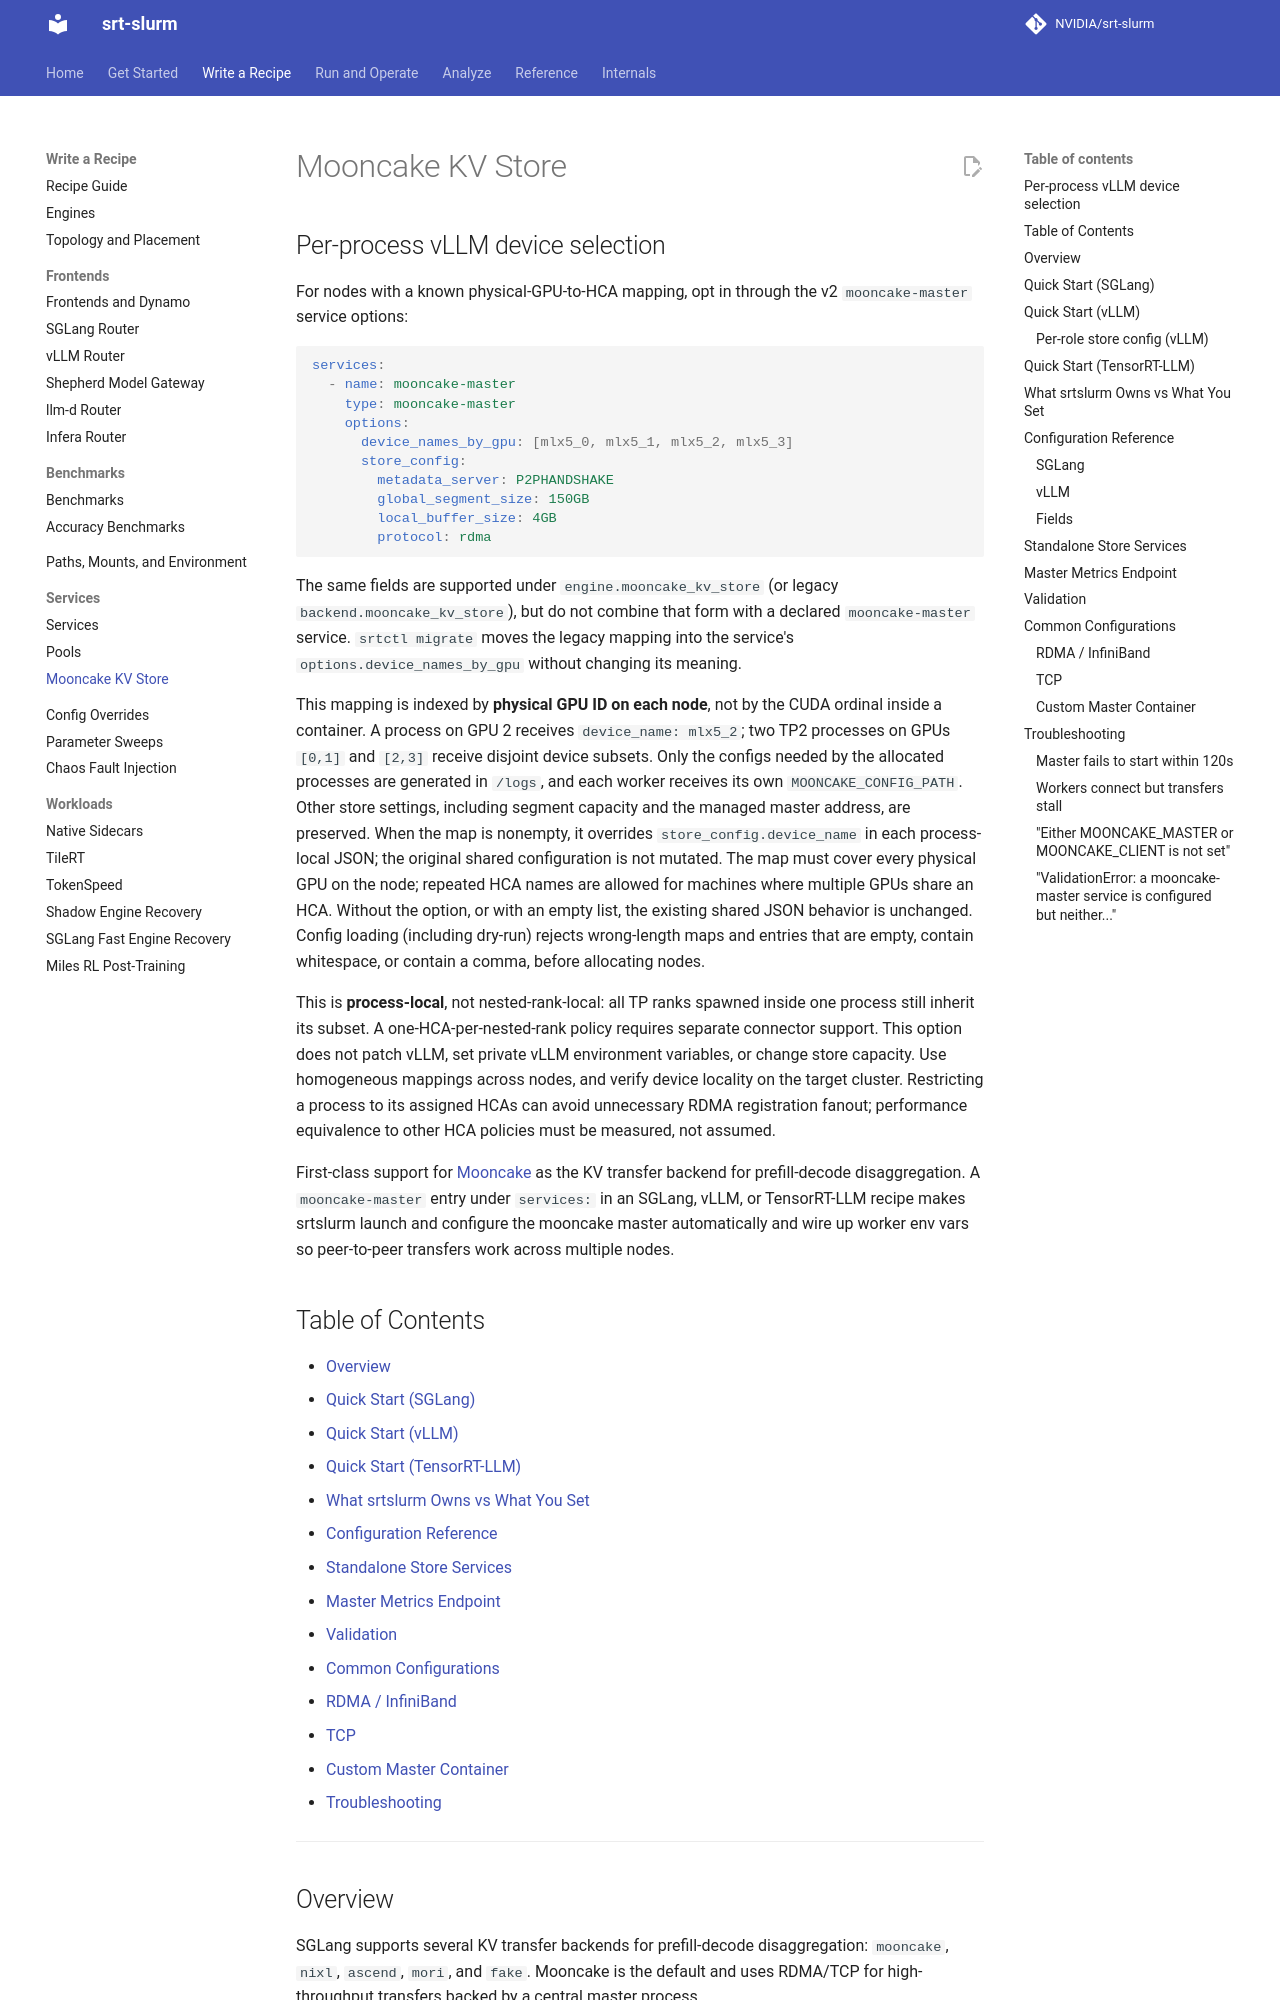

repository: NVIDIA/srt-slurm · page: mooncake-kv-store/index.html · generator: mkdocs

# Mooncake KV Store

## Per-process vLLM device selection

For nodes with a known physical-GPU-to-HCA mapping, opt in through the v2 `mooncake-master` service options:

```yaml
services:
  - name: mooncake-master
    type: mooncake-master
    options:
      device_names_by_gpu: [mlx5_0, mlx5_1, mlx5_2, mlx5_3]
      store_config:
        metadata_server: P2PHANDSHAKE
        global_segment_size: 150GB
        local_buffer_size: 4GB
        protocol: rdma
```

The same fields are supported under `engine.mooncake_kv_store` (or legacy `backend.mooncake_kv_store`), but do not combine that form with a declared `mooncake-master` service. `srtctl migrate` moves the legacy mapping into the service's `options.device_names_by_gpu` without changing its meaning.

This mapping is indexed by **physical GPU ID on each node**, not by the CUDA ordinal inside a container. A process on GPU 2 receives `device_name: mlx5_2`; two TP2 processes on GPUs `[0,1]` and `[2,3]` receive disjoint device subsets. Only the configs needed by the allocated processes are generated in `/logs`, and each worker receives its own `MOONCAKE_CONFIG_PATH`. Other store settings, including segment capacity and the managed master address, are preserved. When the map is nonempty, it overrides `store_config.device_name` in each process-local JSON; the original shared configuration is not mutated. The map must cover every physical GPU on the node; repeated HCA names are allowed for machines where multiple GPUs share an HCA. Without the option, or with an empty list, the existing shared JSON behavior is unchanged. Config loading (including dry-run) rejects wrong-length maps and entries that are empty, contain whitespace, or contain a comma, before allocating nodes.

This is **process-local**, not nested-rank-local: all TP ranks spawned inside one process still inherit its subset. A one-HCA-per-nested-rank policy requires separate connector support. This option does not patch vLLM, set private vLLM environment variables, or change store capacity. Use homogeneous mappings across nodes, and verify device locality on the target cluster. Restricting a process to its assigned HCAs can avoid unnecessary RDMA registration fanout; performance equivalence to other HCA policies must be measured, not assumed.

First-class support for [Mooncake](https://github.com/kvcache-ai/Mooncake) as the KV transfer backend for prefill-decode disaggregation. A `mooncake-master` entry under `services:` in an SGLang, vLLM, or TensorRT-LLM recipe makes srtslurm launch and configure the mooncake master automatically and wire up worker env vars so peer-to-peer transfers work across multiple nodes.

## Table of Contents

- [Overview](#overview)
- [Quick Start (SGLang)](#quick-start-sglang)
- [Quick Start (vLLM)](#quick-start-vllm)
- [Quick Start (TensorRT-LLM)](#quick-start-tensorrt-llm)
- [What srtslurm Owns vs What You Set](#what-srtslurm-owns-vs-what-you-set)
- [Configuration Reference](#configuration-reference)
- [Standalone Store Services](#standalone-store-services)
- [Master Metrics Endpoint](#master-metrics-endpoint)
- [Validation](#validation)
- [Common Configurations](#common-configurations)
  - [RDMA / InfiniBand](#rdma-infiniband)
  - [TCP](#tcp)
  - [Custom Master Container](#custom-master-container)
- [Troubleshooting](#troubleshooting)

---
